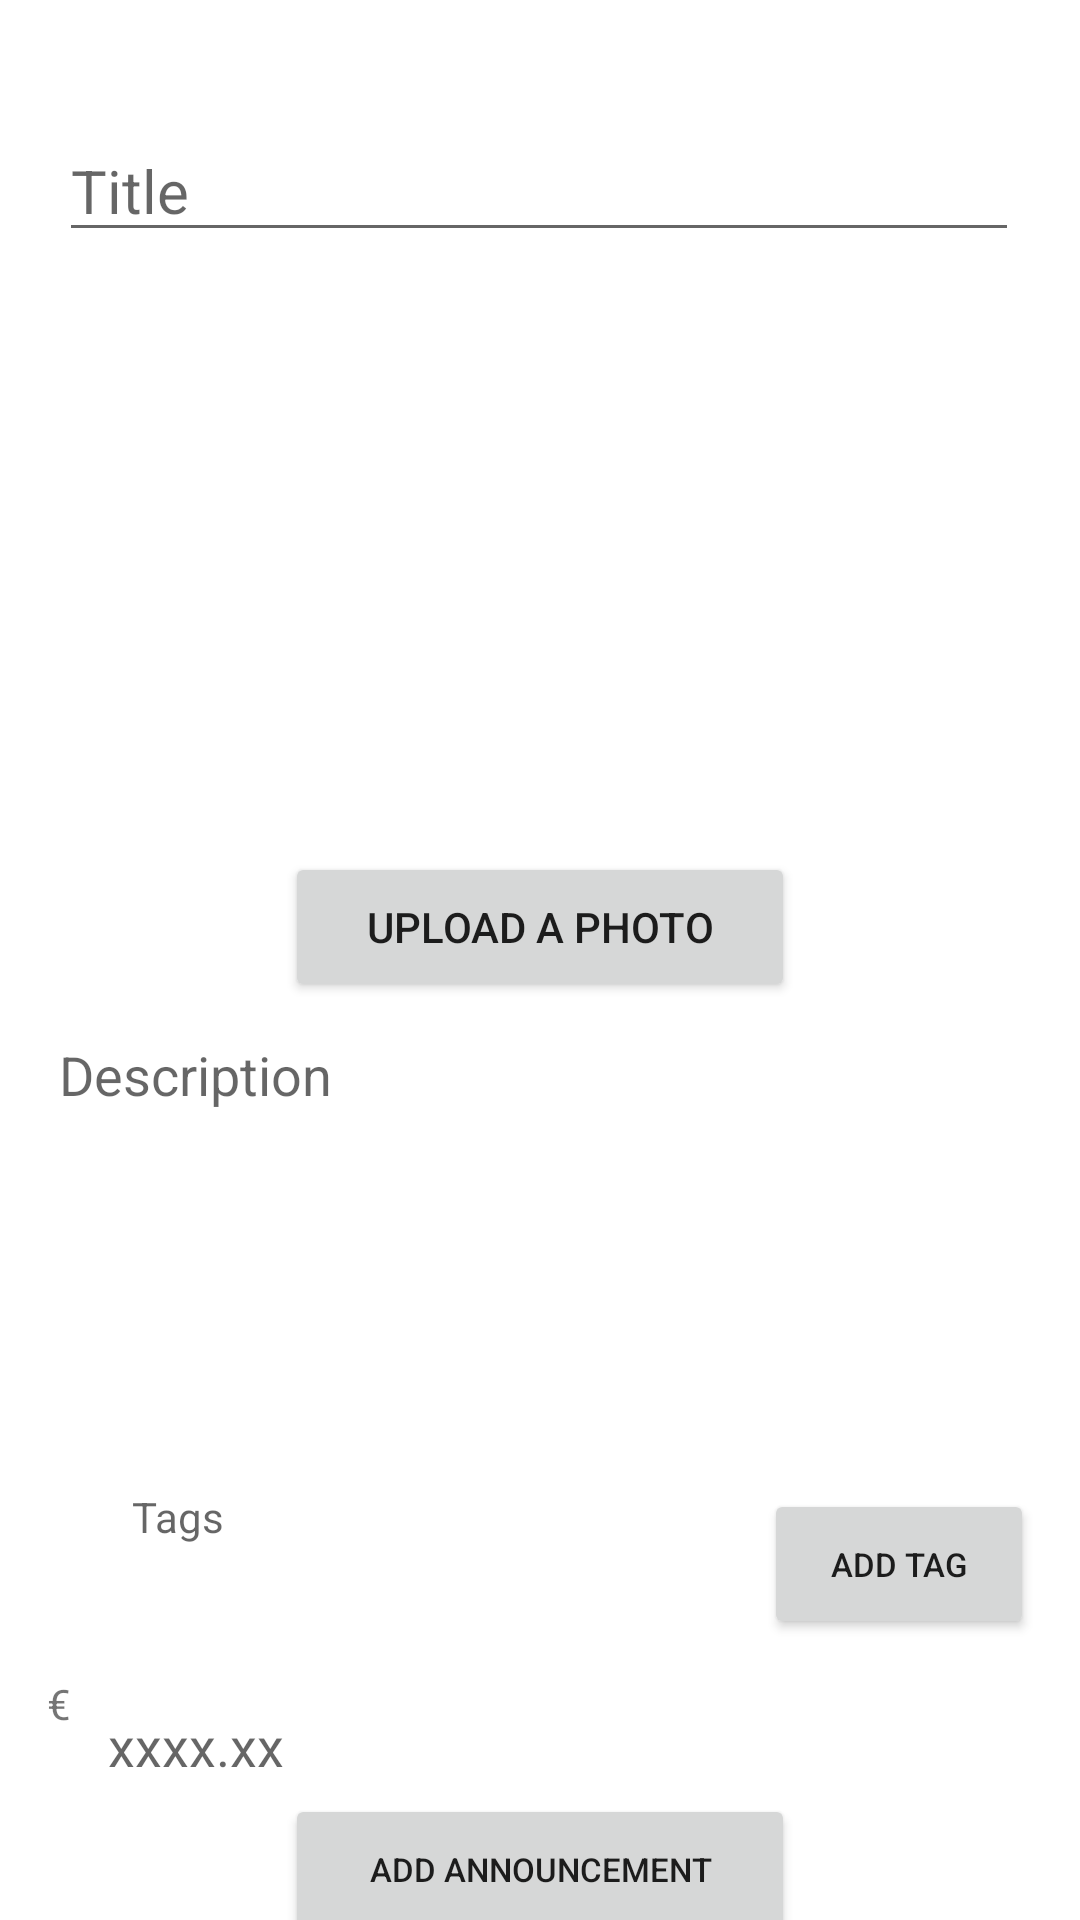

The Android layout XML behind this screen, and the referenced resources:
<!-- AndroidManifest.xml: application theme Theme.MyAppUsato -->
<!-- res/layout/activity_new_announcement.xml -->
<?xml version="1.0" encoding="utf-8"?>
<androidx.constraintlayout.widget.ConstraintLayout xmlns:android="http://schemas.android.com/apk/res/android"
    xmlns:app="http://schemas.android.com/apk/res-auto"
    xmlns:tools="http://schemas.android.com/tools"
    android:layout_width="match_parent"
    android:layout_height="match_parent"
    tools:context=".model.NewAnnouncementActivity">

    <EditText
        android:id="@+id/na_title"
        android:layout_width="320dp"
        android:layout_height="wrap_content"
        android:layout_marginTop="40dp"
        android:hint="@string/title"
        android:textSize="20dp"
        app:layout_constraintEnd_toEndOf="parent"
        app:layout_constraintHorizontal_bias="0.494"
        app:layout_constraintStart_toStartOf="parent"
        app:layout_constraintTop_toTopOf="parent" />

    <ImageView
        android:id="@+id/na_image"
        android:layout_width="160dp"
        android:layout_height="160dp"
        android:layout_marginTop="28dp"
        app:layout_constraintEnd_toEndOf="parent"
        app:layout_constraintHorizontal_bias="0.505"
        app:layout_constraintStart_toStartOf="parent"
        app:layout_constraintTop_toBottomOf="@+id/na_title" />

    <Button
        android:id="@+id/na_pick_photo"
        android:layout_width="170dp"
        android:layout_height="50dp"
        android:layout_marginTop="12dp"
        android:text="@string/photo"
        app:layout_constraintEnd_toEndOf="parent"
        app:layout_constraintHorizontal_bias="0.5"
        app:layout_constraintStart_toStartOf="parent"
        app:layout_constraintTop_toBottomOf="@+id/na_image" />

    <EditText
        android:id="@+id/na_description"
        android:layout_width="320dp"
        android:layout_height="130dp"
        android:layout_marginTop="12dp"
        android:background="@null"
        android:ellipsize="start"
        android:gravity="start"
        android:hint="@string/description"
        android:textAlignment="viewStart"
        app:layout_constraintEnd_toEndOf="parent"
        app:layout_constraintHorizontal_bias="0.494"
        app:layout_constraintStart_toStartOf="parent"
        app:layout_constraintTop_toBottomOf="@+id/na_pick_photo" />

    <TextView
        android:id="@+id/na_tags"
        android:layout_width="200dp"
        android:layout_height="50dp"
        android:layout_marginStart="44dp"
        android:layout_marginTop="20dp"
        android:hint="@string/tags"
        app:layout_constraintStart_toStartOf="parent"
        app:layout_constraintTop_toBottomOf="@+id/na_description" />

    <Button
        android:id="@+id/add_tag"
        android:layout_width="90dp"
        android:layout_height="50dp"
        android:text="@string/add_tag"
        android:textSize="11dp"
        app:layout_constraintBottom_toTopOf="@+id/na_price"
        app:layout_constraintEnd_toEndOf="parent"
        app:layout_constraintHorizontal_bias="0.415"
        app:layout_constraintStart_toEndOf="@+id/na_tags"
        app:layout_constraintTop_toBottomOf="@+id/na_description"
        app:layout_constraintVertical_bias="0.636" />

    <TextView
        android:id="@+id/euro_annuncio"
        android:layout_width="30dp"
        android:layout_height="25dp"
        android:gravity="center"
        android:text="€"
        app:layout_constraintBottom_toTopOf="@+id/na_addann"
        app:layout_constraintEnd_toStartOf="@+id/na_price"
        app:layout_constraintHorizontal_bias="0.789"
        app:layout_constraintStart_toStartOf="parent"
        app:layout_constraintTop_toBottomOf="@+id/na_tags"
        app:layout_constraintVertical_bias="0.342" />

    <EditText
        android:id="@+id/na_price"
        android:layout_width="280dp"
        android:layout_height="wrap_content"
        android:layout_marginTop="12dp"
        android:layout_marginEnd="44dp"
        android:background="@null"
        android:hint="xxxx.xx"
        android:inputType="numberDecimal"
        android:minHeight="48dp"
        app:layout_constraintEnd_toEndOf="parent"
        app:layout_constraintTop_toBottomOf="@+id/na_tags" />

    <Button
        android:id="@+id/na_addann"
        android:layout_width="170dp"
        android:layout_height="50dp"
        android:text="@string/add_annuncio"
        android:textSize="11dp"
        app:layout_constraintBottom_toBottomOf="parent"
        app:layout_constraintEnd_toEndOf="parent"
        app:layout_constraintHorizontal_bias="0.5"
        app:layout_constraintStart_toStartOf="parent"
        app:layout_constraintTop_toBottomOf="@+id/na_price" />

</androidx.constraintlayout.widget.ConstraintLayout>
<!-- resources referenced by this layout -->
<resources>
  <string name="add_annuncio">Add announcement</string>
  <string name="add_tag">Add tag</string>
  <string name="description">Description</string>
  <string name="photo">Upload a photo</string>
  <string name="tags">Tags</string>
  <string name="title">Title</string>
  <style name="Theme.MyAppUsato" parent="Theme.MaterialComponents.DayNight.DarkActionBar">
          
          <item name="colorPrimary">@color/purple_500</item>
          <item name="colorPrimaryVariant">@color/purple_700</item>
          <item name="colorOnPrimary">@color/white</item>
          
          <item name="colorSecondary">@color/teal_200</item>
          <item name="colorSecondaryVariant">@color/teal_700</item>
          <item name="colorOnSecondary">@color/black</item>
          
          <item name="android:statusBarColor" tools:targetApi="l">?attr/colorPrimaryVariant</item>
          
      </style>
  <!-- not gathered from this repository: default colours our renderer supplied (Android Studio template values) -->
  <color name="purple_500">#FF6200EE</color>
  <color name="purple_700">#FF3700B3</color>
  <color name="teal_200">#FF03DAC5</color>
  <color name="teal_700">#FF018786</color>
  <color name="black">#FF000000</color>
  <color name="white">#FFFFFFFF</color>
</resources>
